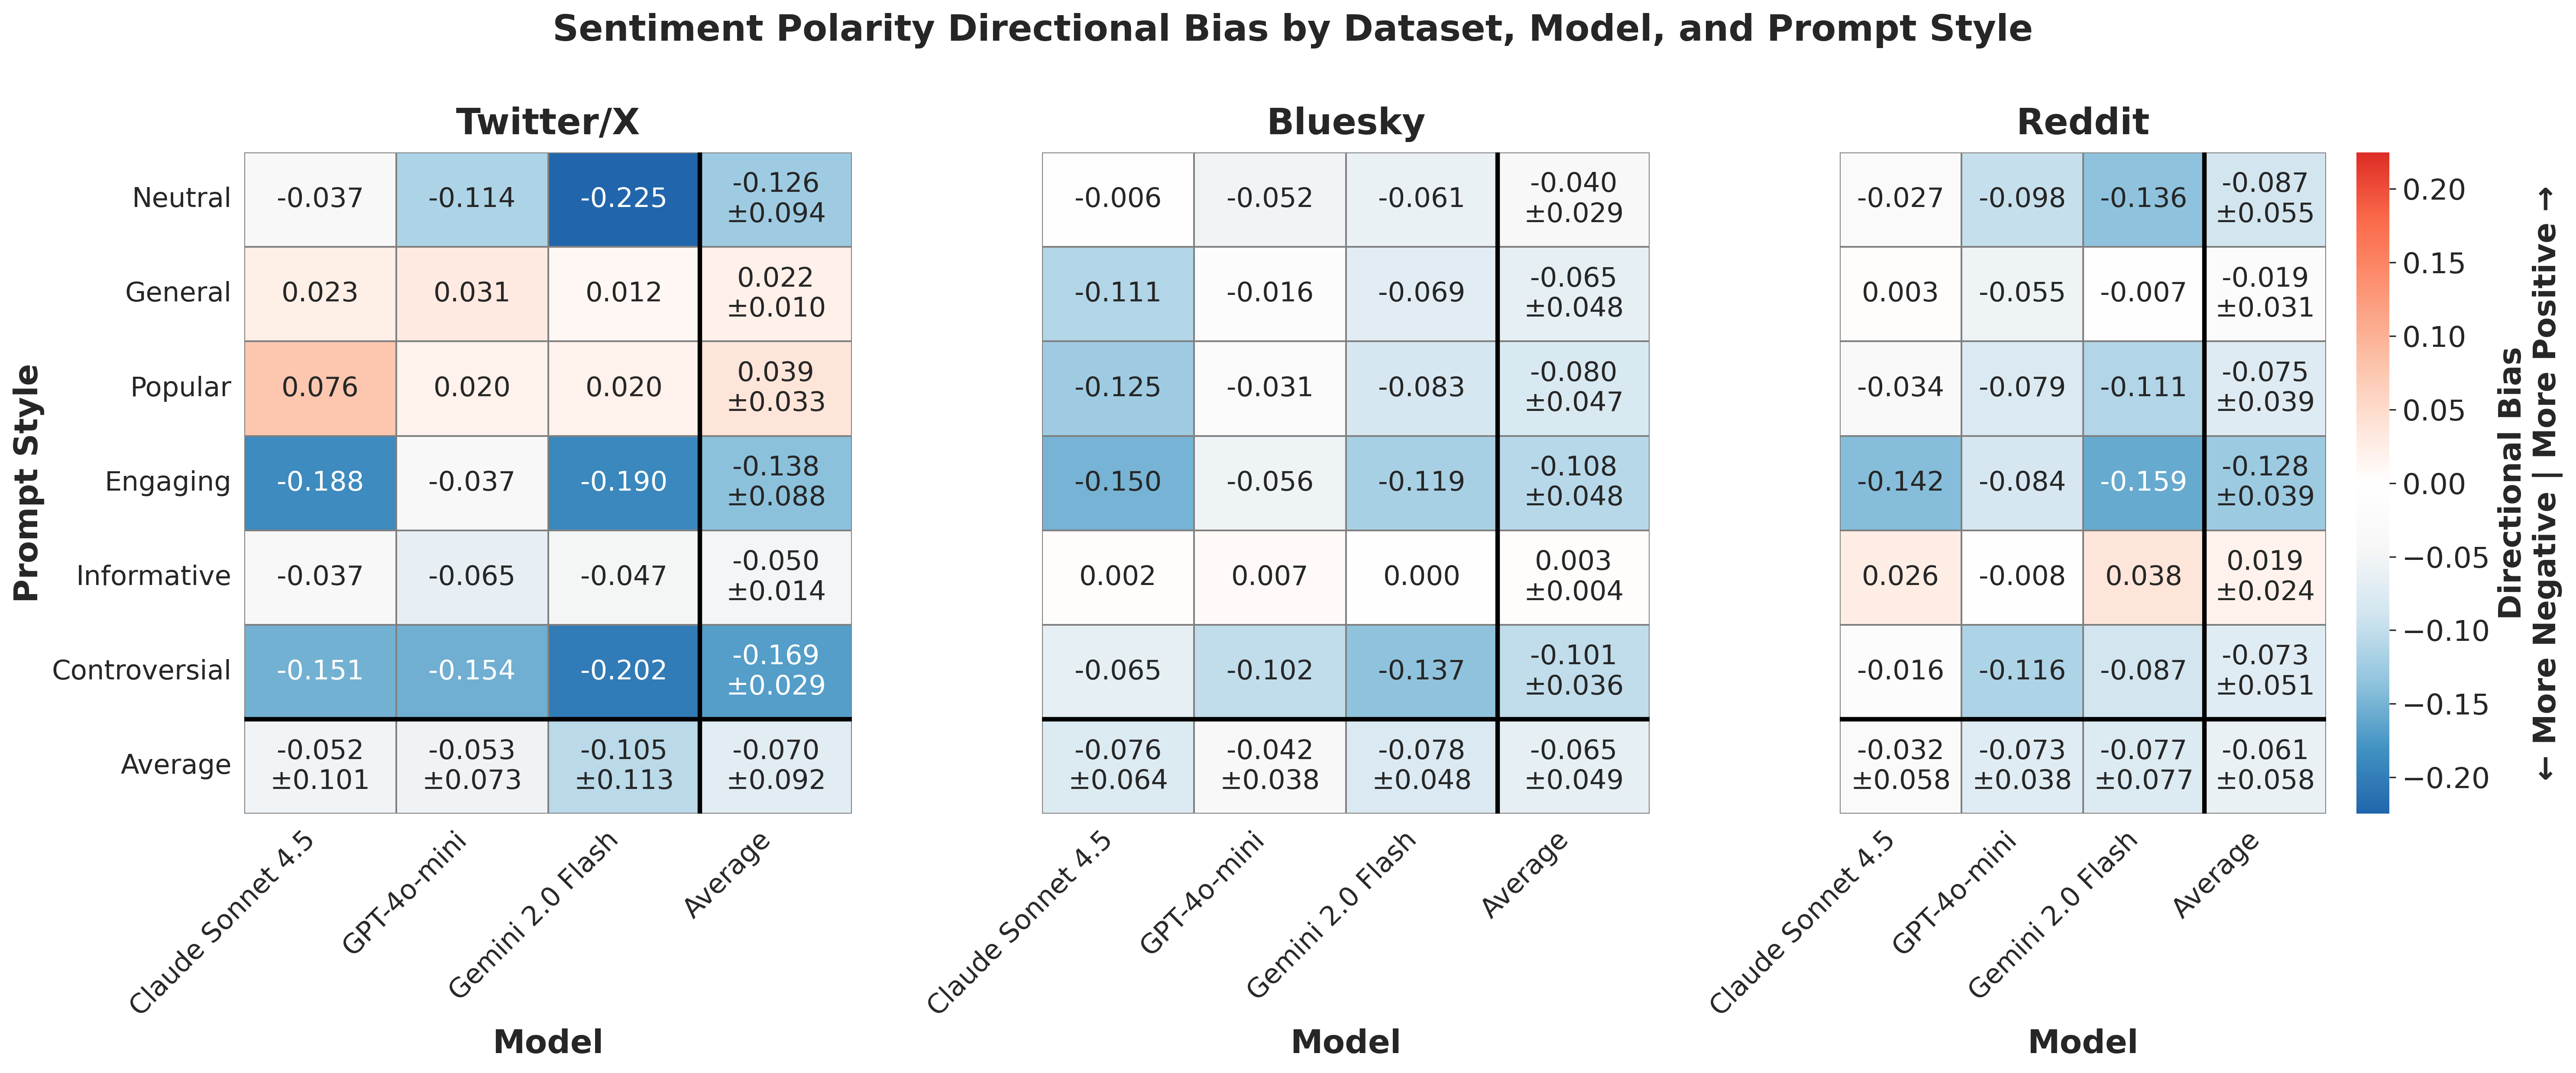

The table this chart was drawn from, first rows:
dataset, provider, prompt_style, mean_bias, std_bias, provider_label
bluesky, anthropic, controversial, -0.06536, , Claude Sonnet 4.5
bluesky, anthropic, engaging, -0.1498, , Claude Sonnet 4.5
bluesky, anthropic, general, -0.1114, , Claude Sonnet 4.5
bluesky, anthropic, informative, 0.002427, , Claude Sonnet 4.5
bluesky, anthropic, neutral, -0.006468, , Claude Sonnet 4.5
bluesky, anthropic, popular, -0.1253, , Claude Sonnet 4.5
bluesky, gemini, controversial, -0.1369, , Gemini 2.0 Flash
bluesky, gemini, engaging, -0.1186, , Gemini 2.0 Flash
bluesky, gemini, general, -0.06864, , Gemini 2.0 Flash
bluesky, gemini, informative, 0.0004549, , Gemini 2.0 Flash
bluesky, gemini, neutral, -0.06138, , Gemini 2.0 Flash
bluesky, gemini, popular, -0.08307, , Gemini 2.0 Flash
bluesky, openai, controversial, -0.1019, , GPT-4o-mini
bluesky, openai, engaging, -0.05579, , GPT-4o-mini
bluesky, openai, general, -0.01621, , GPT-4o-mini
bluesky, openai, informative, 0.00742, , GPT-4o-mini
bluesky, openai, neutral, -0.05188, , GPT-4o-mini
bluesky, openai, popular, -0.03103, , GPT-4o-mini
reddit, anthropic, controversial, -0.01592, , Claude Sonnet 4.5
reddit, anthropic, engaging, -0.1418, , Claude Sonnet 4.5
reddit, anthropic, general, 0.003024, , Claude Sonnet 4.5
reddit, anthropic, informative, 0.02617, , Claude Sonnet 4.5
reddit, anthropic, neutral, -0.02665, , Claude Sonnet 4.5
reddit, anthropic, popular, -0.03409, , Claude Sonnet 4.5
reddit, gemini, controversial, -0.08725, , Gemini 2.0 Flash
reddit, gemini, engaging, -0.159, , Gemini 2.0 Flash
reddit, gemini, general, -0.006532, , Gemini 2.0 Flash
reddit, gemini, informative, 0.03839, , Gemini 2.0 Flash
reddit, gemini, neutral, -0.1359, , Gemini 2.0 Flash
reddit, gemini, popular, -0.1109, , Gemini 2.0 Flash
reddit, openai, controversial, -0.1155, , GPT-4o-mini
reddit, openai, engaging, -0.0837, , GPT-4o-mini
reddit, openai, general, -0.05478, , GPT-4o-mini
reddit, openai, informative, -0.008105, , GPT-4o-mini
reddit, openai, neutral, -0.09802, , GPT-4o-mini
reddit, openai, popular, -0.07877, , GPT-4o-mini
twitter, anthropic, controversial, -0.1511, , Claude Sonnet 4.5
twitter, anthropic, engaging, -0.1879, , Claude Sonnet 4.5
twitter, anthropic, general, 0.02319, , Claude Sonnet 4.5
twitter, anthropic, informative, -0.03743, , Claude Sonnet 4.5
twitter, anthropic, neutral, -0.03717, , Claude Sonnet 4.5
twitter, anthropic, popular, 0.07616, , Claude Sonnet 4.5
twitter, gemini, controversial, -0.2023, , Gemini 2.0 Flash
twitter, gemini, engaging, -0.1902, , Gemini 2.0 Flash
twitter, gemini, general, 0.01194, , Gemini 2.0 Flash
twitter, gemini, informative, -0.04744, , Gemini 2.0 Flash
twitter, gemini, neutral, -0.2249, , Gemini 2.0 Flash
twitter, gemini, popular, 0.01999, , Gemini 2.0 Flash
twitter, openai, controversial, -0.1545, , GPT-4o-mini
twitter, openai, engaging, -0.0369, , GPT-4o-mini
twitter, openai, general, 0.03119, , GPT-4o-mini
twitter, openai, informative, -0.06495, , GPT-4o-mini
twitter, openai, neutral, -0.1145, , GPT-4o-mini
twitter, openai, popular, 0.01963, , GPT-4o-mini
